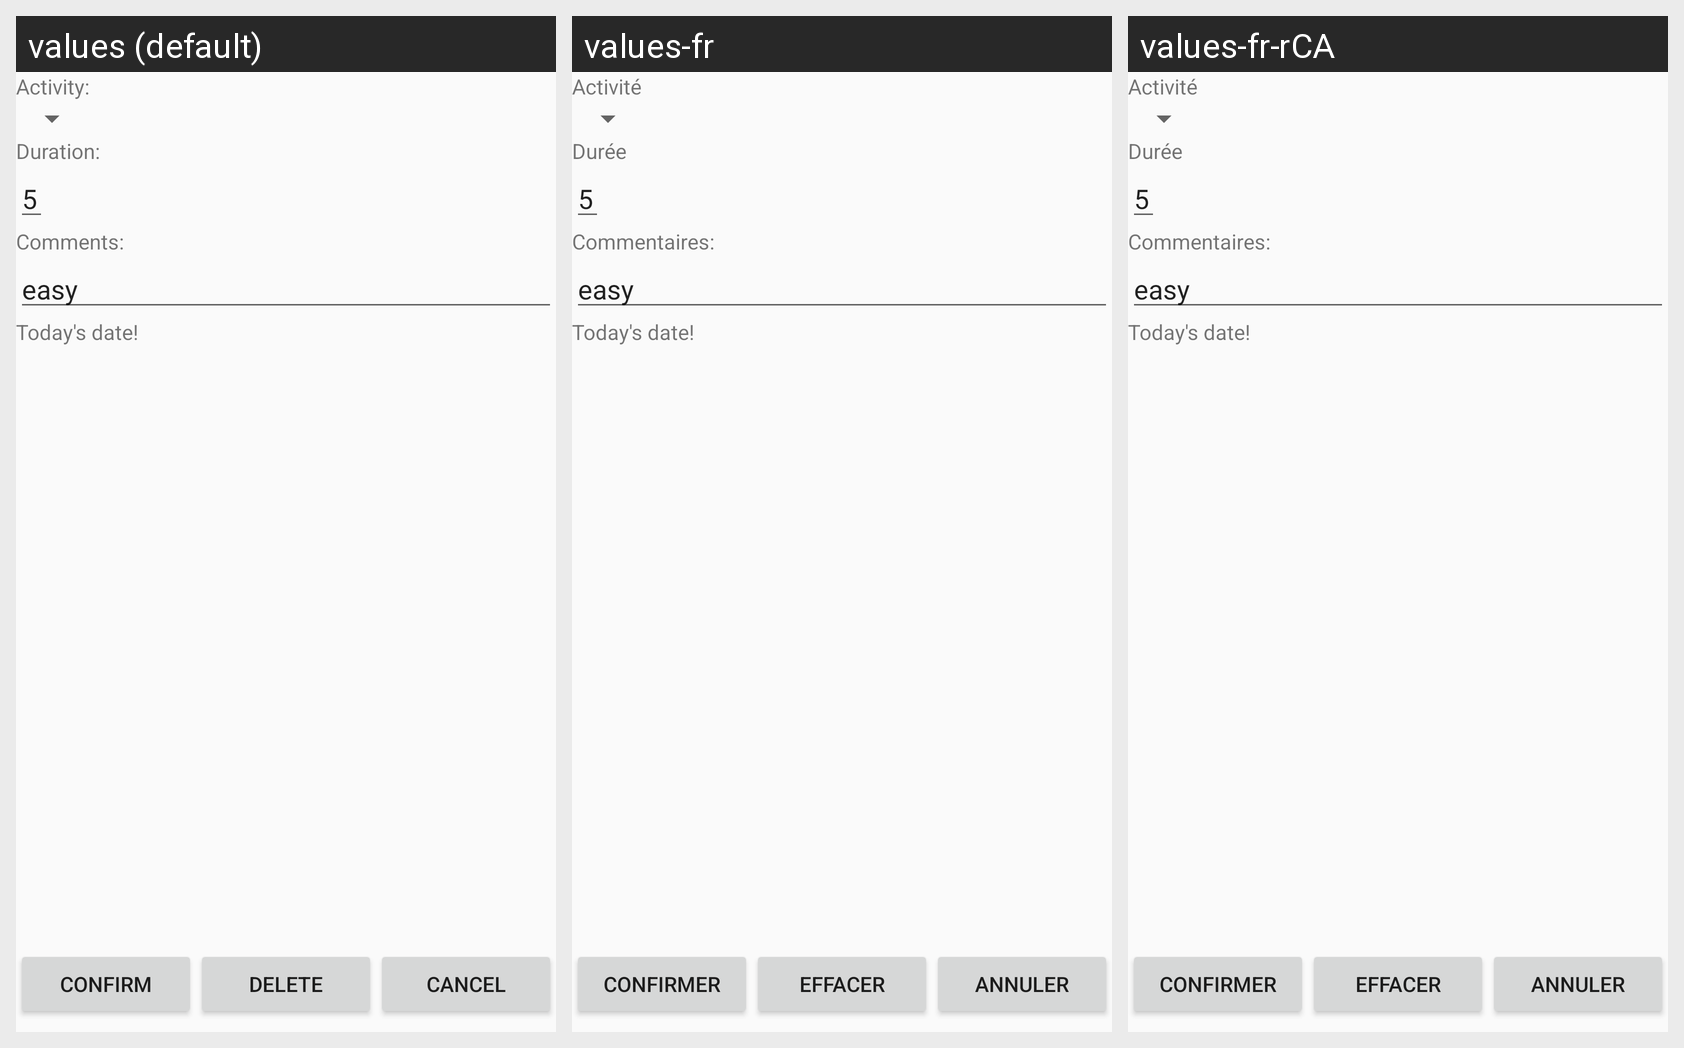

Strings drawn on this Android screen and how each of the app's shown locales translates them:
Android screen res/layout/a_detail_fragment.xml rendered under 3 locales, left to right: values (default), values-fr, values-fr-rCA. Device: Nexus 5 (rendered at 1080×1920; each locale shown at half size, 540×960, under a caption strip naming it); theme Theme.AppCompat.Light.NoActionBar.
Strings drawn on this screen, with the default value and each locale's value (text and hints the layout hard-codes appear in the picture but are not listed):

a_details_activityType
  values: Activity:
  values-fr: Activité
  values-fr-rCA: Activité

a_details_Duration
  values: Duration:
  values-fr: Durée
  values-fr-rCA: Durée

a_details_Comments
  values: Comments:
  values-fr: Commentaires: 
  values-fr-rCA: Commentaires: 

a_details_confirmButton
  values: Confirm
  values-fr: Confirmer
  values-fr-rCA: Confirmer

a_details_deleteButton
  values: Delete
  values-fr: Effacer
  values-fr-rCA: Effacer

a_details_cancelButton
  values: Cancel
  values-fr: Annuler
  values-fr-rCA: Annuler
